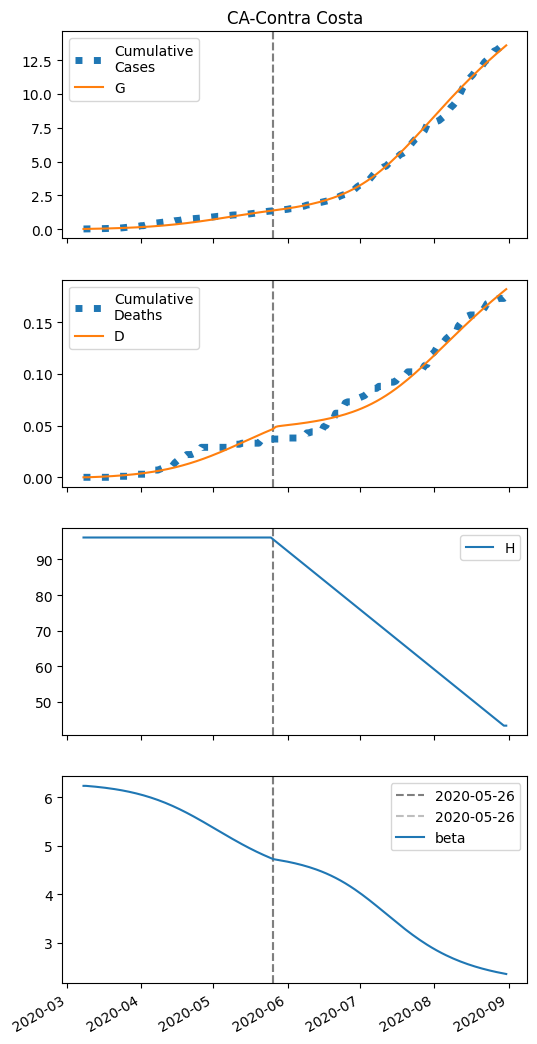

The table this chart was drawn from, first rows:
series, 2020-03-08, 2020-03-09, 2020-03-10, 2020-03-11, 2020-03-12, 2020-03-13, 2020-03-14, 2020-03-15, 2020-03-16, 2020-03-17, 2020-03-18, 2020-03-19, 2020-03-20, 2020-03-21, 2020-03-22, 2020-03-23, 2020-03-24, 2020-03-25, 2020-03-26, 2020-03-27, 2020-03-28, 2020-03-29, 2020-03-30
S, 56098, 56095, 56092, 56089, 56086, 56082, 56079, 56075, 56071, 56066, 56062, 56057, 56052, 56046, 56040, 56034, 56028, 56021, 56014, 56006, 55998, 55989, 55980
I, 9.0, 9.564, 10.16, 10.79, 11.46, 12.17, 12.92, 13.7, 14.54, 15.42, 16.35, 17.33, 18.36, 19.44, 20.58, 21.78, 23.04, 24.36, 25.74, 27.19, 28.7, 30.28, 31.93
IH, 0.0, 0.3643, 0.5194, 0.5999, 0.6547, 0.7017, 0.7473, 0.7942, 0.8432, 0.8947, 0.949, 1.006, 1.067, 1.13, 1.197, 1.268, 1.342, 1.42, 1.502, 1.587, 1.677, 1.771, 1.869
IN, 1.8, 3.459, 5.102, 6.736, 8.368, 10.01, 11.66, 13.33, 15.03, 16.76, 18.54, 20.36, 22.24, 24.17, 26.17, 28.24, 30.39, 32.63, 34.95, 37.37, 39.89, 42.51, 45.25
D, 0.01, 0.01, 0.06218, 0.1366, 0.2225, 0.3163, 0.4168, 0.5238, 0.6376, 0.7583, 0.8865, 1.022, 1.167, 1.319, 1.481, 1.653, 1.834, 2.027, 2.23, 2.445, 2.672, 2.913, 3.166
R, 0.0, 0.1406, 0.5906, 1.245, 2.068, 3.044, 4.172, 5.452, 6.885, 8.475, 10.23, 12.14, 14.23, 16.49, 18.94, 21.57, 24.4, 27.44, 30.69, 34.16, 37.86, 41.81, 46
G, 9.0, 11.73, 14.62, 17.7, 20.96, 24.43, 28.1, 32, 36.13, 40.5, 45.14, 50.05, 55.24, 60.74, 66.56, 72.71, 79.2, 86.06, 93.3, 100.9, 109, 117.5, 126.4
H, 96171, 96171, 96171, 96171, 96171, 96171, 96171, 96171, 96171, 96171, 96171, 96171, 96171, 96171, 96171, 96171, 96171, 96171, 96171, 96171, 96171, 96171, 96171
beta, 6.232, 6.232, 6.228, 6.224, 6.22, 6.215, 6.21, 6.204, 6.199, 6.193, 6.186, 6.18, 6.172, 6.165, 6.157, 6.149, 6.14, 6.131, 6.121, 6.11, 6.1, 6.088, 6.076
